Run: headless pygame with SDL's dummy video driver; simulated clock (each Clock.tick advances the game by its frame time, no real sleeping); random seed 0; keys injected as events and as key.get_pressed() state; mouse plan: one left click at the window centre at the start of phase 2, then a move to the lower-right quarter at the start of phase 3.
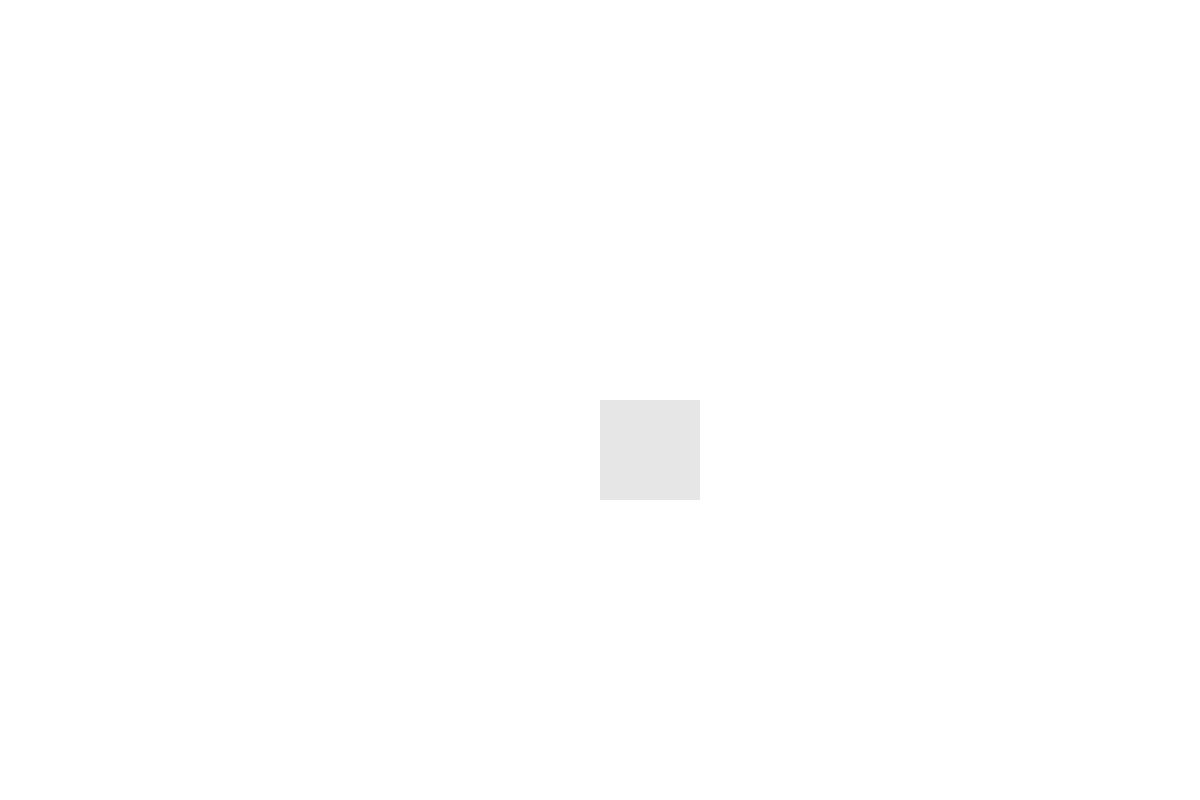
Frame 1 of 4 · flips 1–60 · no input
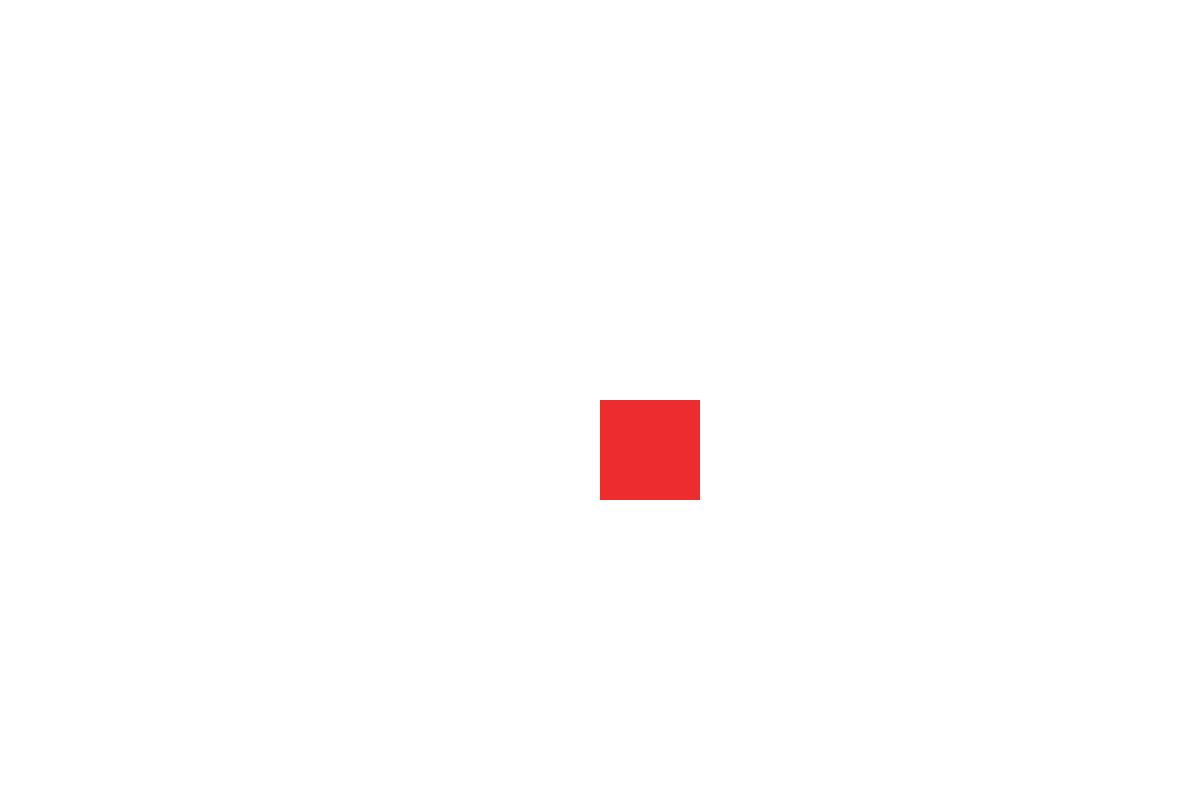
Frame 2 of 4 · flips 61–180 · clicked the window centre · tapped SPACE, RETURN · held RIGHT (→), D
Frame 3 of 4 · flips 181–300 · moved the mouse to the lower-right quarter · held DOWN (↓), S · screen unchanged from frame 2, image omitted
Frame 4 of 4 · flips 301–420 · held LEFT (←), A, UP (↑), W · screen unchanged from frame 3, image omitted

The pygame program that drew these frames:

import pygame
from pygame.locals import *

class App:
  def __init__(self):
    self._running = True
    self._screen = None
    self._caption = None
    self.weight = 1200
    self.height = 800
    self._button_color = (230, 230, 230) # Grey color
    self._button_position = (600, 400) # Centre of screen
    self._button_dimension = (100, 100) # Width and Height
    self._button = pygame.Rect(self._button_position,self._button_dimension )
  
  def on_init(self):
    # Initialize the pygame library
    pygame.init()
    # Set up the drawing window
    self._screen = pygame.display.set_mode([self.weight, self.height])
    self.caption = pygame.display.set_caption('Sudoku Game (Created by Janis Chan)')
    # Fill the background with white
    self._screen.fill((255, 255, 255))
    self._running = True



   
  
  def on_event(self, event):
    if event.type == pygame.QUIT:
      self._running = False

    if event.type == pygame.MOUSEBUTTONDOWN:
      if pygame.mouse.get_pressed()[0]:
        x,y = pygame.mouse.get_pos() # Get click position
        if self._button.collidepoint(x,y): # Check if click is within button
          print("Mouse button pressed!")
          self._button_color = (237, 45, 45)
  
  def on_loop(self):
    # Draw a Button
    pygame.draw.rect(self._screen, self._button_color, self._button)
    pygame.display.update()
  
  def on_render(self):
    
    # Flip the display (Without this line, nothing display)
    pygame.display.flip()

    

  def on_cleanup(self):
    # Quit game
    pygame.quit()
  
  def on_execute(self):
    if self.on_init() == False:
      self._running = False

    while (self._running):
      for event in pygame.event.get():
        self.on_event(event)

      self.on_loop()
      self.on_render()
    self.on_cleanup()


if __name__ == "__main__" :
  theApp = App()
  theApp.on_execute()
